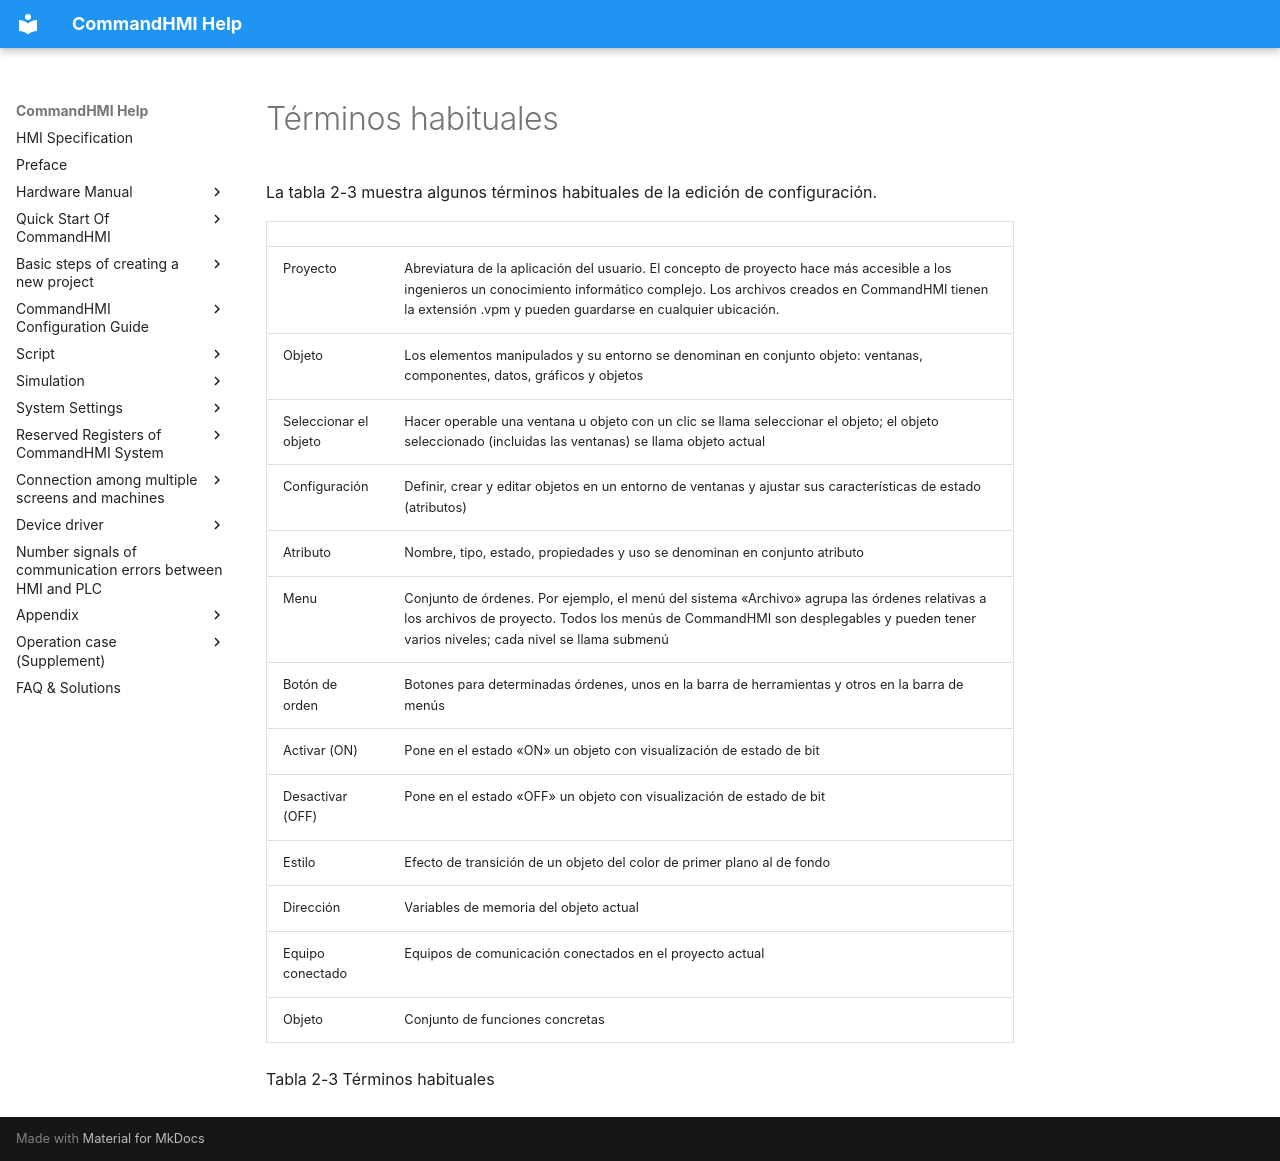

repository: AceAutomation/commandhmi-aide · page: es/getting-started/basic-operation/nomenclature.html · generator: mkdocs

# Términos habituales

La tabla 2-3 muestra algunos términos habituales de la edición de configuración.

|                   |                                                                                                                                                                                                                                                                                                                                 |
|-------------------|---------------------------------------------------------------------------------------------------------------------------------------------------------------------------------------------------------------------------------------------------------------------------------------------------------------------------------|
| Proyecto           | Abreviatura de la aplicación del usuario. El concepto de proyecto hace más accesible a los ingenieros un conocimiento informático complejo. Los archivos creados en CommandHMI tienen la extensión .vpm y pueden guardarse en cualquier ubicación.                                                            |
| Objeto            | Los elementos manipulados y su entorno se denominan en conjunto objeto: ventanas, componentes, datos, gráficos y objetos                                                                                                                                                                                                    |
| Seleccionar el objeto | Hacer operable una ventana u objeto con un clic se llama seleccionar el objeto; el objeto seleccionado (incluidas las ventanas) se llama objeto actual                                                                                                                                                                   |
| Configuración     | Definir, crear y editar objetos en un entorno de ventanas y ajustar sus características de estado (atributos)                                                                                                                                                                                                                         |
| Atributo         | Nombre, tipo, estado, propiedades y uso se denominan en conjunto atributo                                                                                                                                                                                                                                                     |
| Menu              | Conjunto de órdenes. Por ejemplo, el menú del sistema «Archivo» agrupa las órdenes relativas a los archivos de proyecto. Todos los menús de CommandHMI son desplegables y pueden tener varios niveles; cada nivel se llama submenú |
| Botón de orden    | Botones para determinadas órdenes, unos en la barra de herramientas y otros en la barra de menús                                                                                                                                                                                                                             |
| Activar (ON)            | Pone en el estado «ON» un objeto con visualización de estado de bit                                                                                                                                                                                                                                                                          |
| Desactivar (OFF)           | Pone en el estado «OFF» un objeto con visualización de estado de bit                                                                                                                                                                                                                                                                         |
| Estilo             | Efecto de transición de un objeto del color de primer plano al de fondo                                                                                                                                                                                                                                                       |
| Dirección           | Variables de memoria del objeto actual                                                                                                                                                                                                                                                                                  |
| Equipo conectado | Equipos de comunicación conectados en el proyecto actual                                                                                                                                                                                                                                                                              |
| Objeto           | Conjunto de funciones concretas                                                                                                                                                                                                                                         |

Tabla 2-3        Términos habituales
